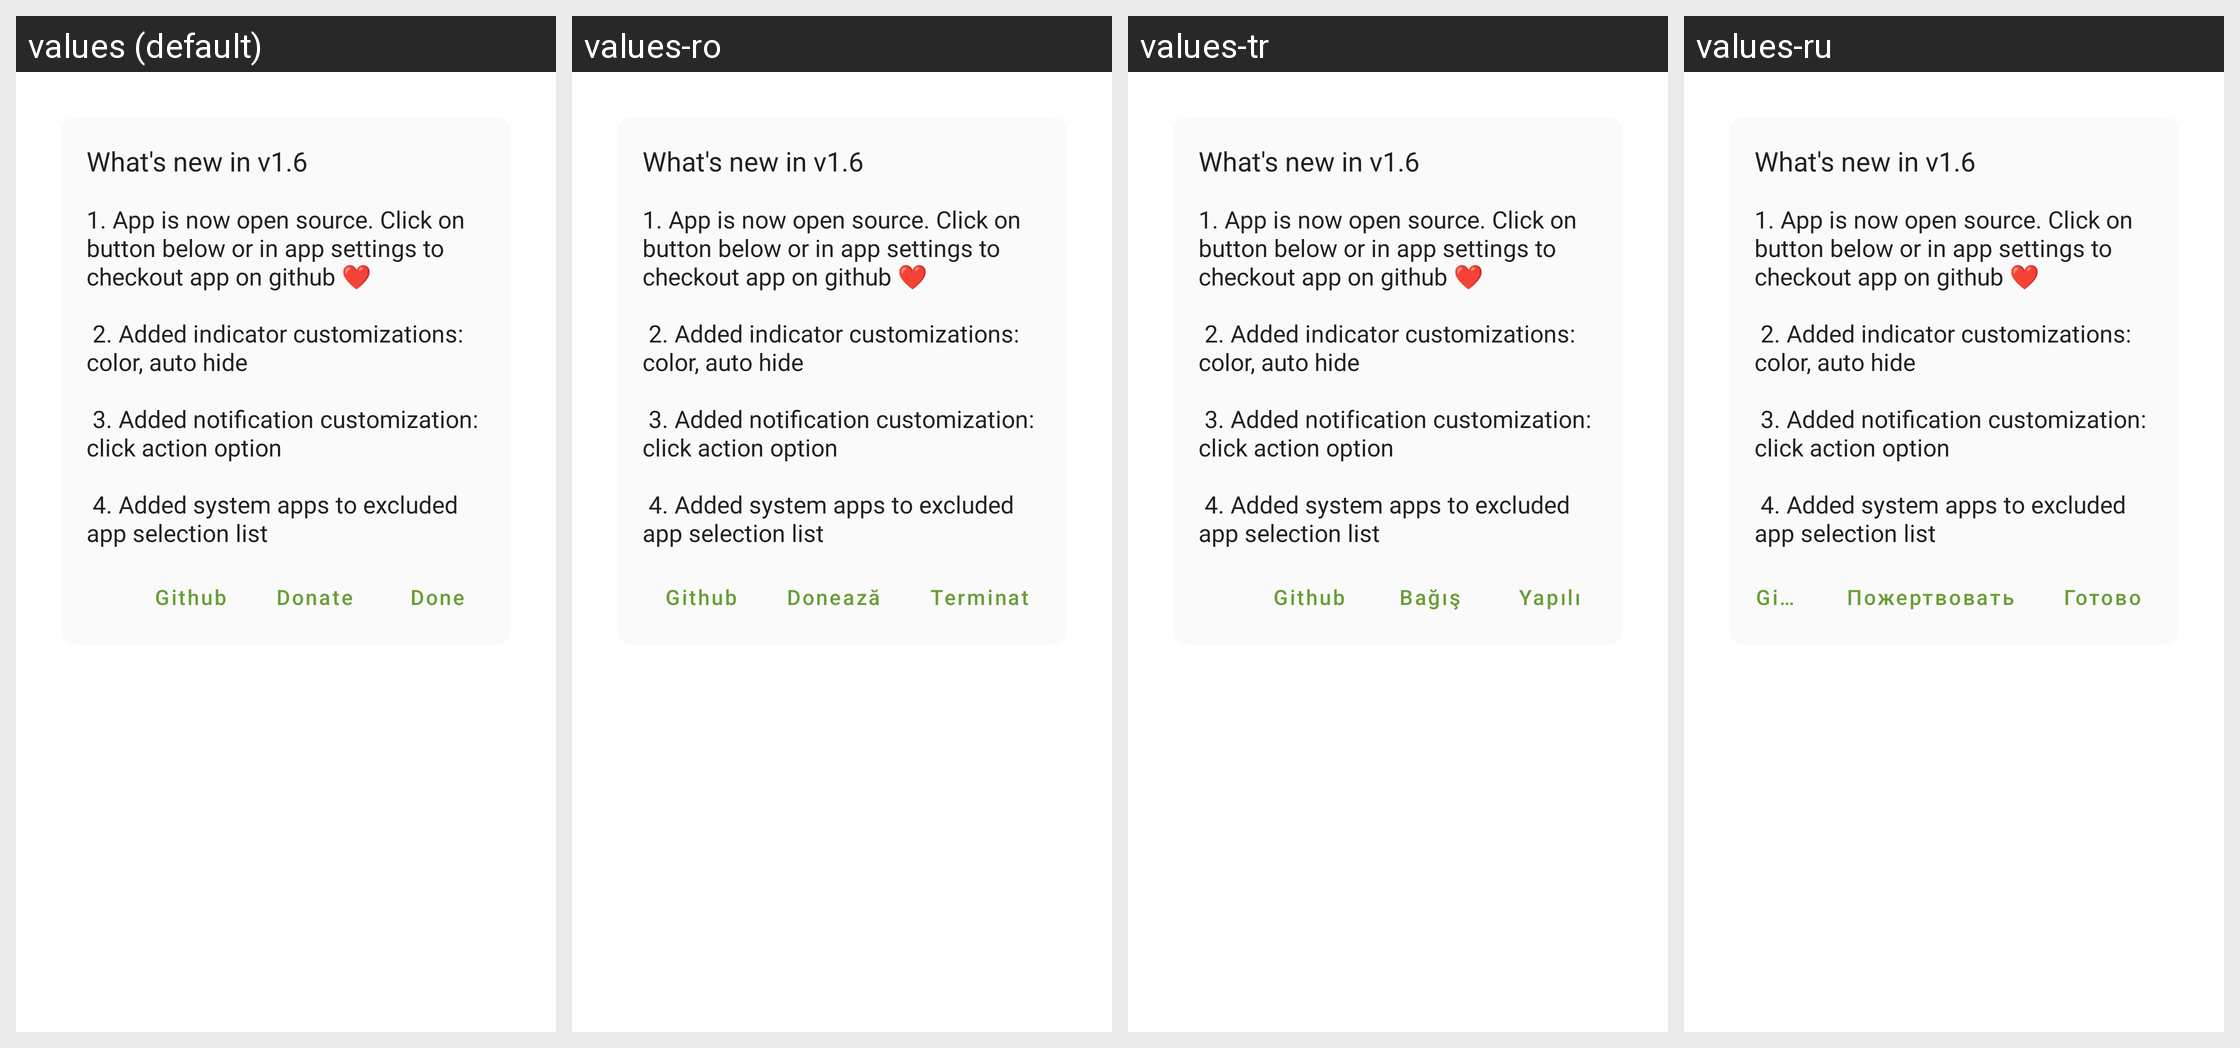

Here is an Android app screen in its default locale and in the app's own translations. Write out the translated-string differences for the strings that appear on this screen.
Android screen res/layout/dialog_release.xml rendered under 4 locales, left to right: values (default), values-ro, values-tr, values-ru. Device: Nexus 5 (rendered at 1080×1920; each locale shown at half size, 540×960, under a caption strip naming it); theme AppTheme.
Other locales in the repository, not shown: values-ar, values-bn, values-cs, values-de, values-es, values-fr, values-it, values-ja, values-pl, values-pt, values-ta.
Strings drawn on this screen, with the default value and each locale's value (text and hints the layout hard-codes, and strings that could not be matched under every locale, appear in the picture but are not listed):

app_release_title
  values: What's new in v1.6
  values-ro: What's new in v1.6  [not translated; the default value is used]
  values-tr: What's new in v1.6  [not translated; the default value is used]
  values-ru: What's new in v1.6  [not translated; the default value is used]

app_release
  values: 1. App is now open source. Click on button below or in app settings to checkout app on github ❤
      
       2. Added indicator customizations: color, auto hide
      
       3. Added notification customization: click action option
      
       4. Added system apps to excluded app selection list
  values-ro: 1. App is now open source. Click on button below or in app settings to checkout app on github ❤
      
       2. Added indicator customizations: color, auto hide
      
       3. Added notification customization: click action option
      
       4. Added system apps to excluded app selection list  [not translated; the default value is used]
  values-tr: 1. App is now open source. Click on button below or in app settings to checkout app on github ❤
      
       2. Added indicator customizations: color, auto hide
      
       3. Added notification customization: click action option
      
       4. Added system apps to excluded app selection list  [not translated; the default value is used]
  values-ru: 1. App is now open source. Click on button below or in app settings to checkout app on github ❤
      
       2. Added indicator customizations: color, auto hide
      
       3. Added notification customization: click action option
      
       4. Added system apps to excluded app selection list  [not translated; the default value is used]

profile_github
  values: Github
  values-ro: Github  [not translated; the default value is used]
  values-tr: Github  [not translated; the default value is used]
  values-ru: Github  [not translated; the default value is used]

profile_donate
  values: Donate
  values-ro: Donează
  values-tr: Bağış
  values-ru: Пожертвовать

app_release_button
  values: Done
  values-ro: Terminat
  values-tr: Yapılı
  values-ru: Готово
